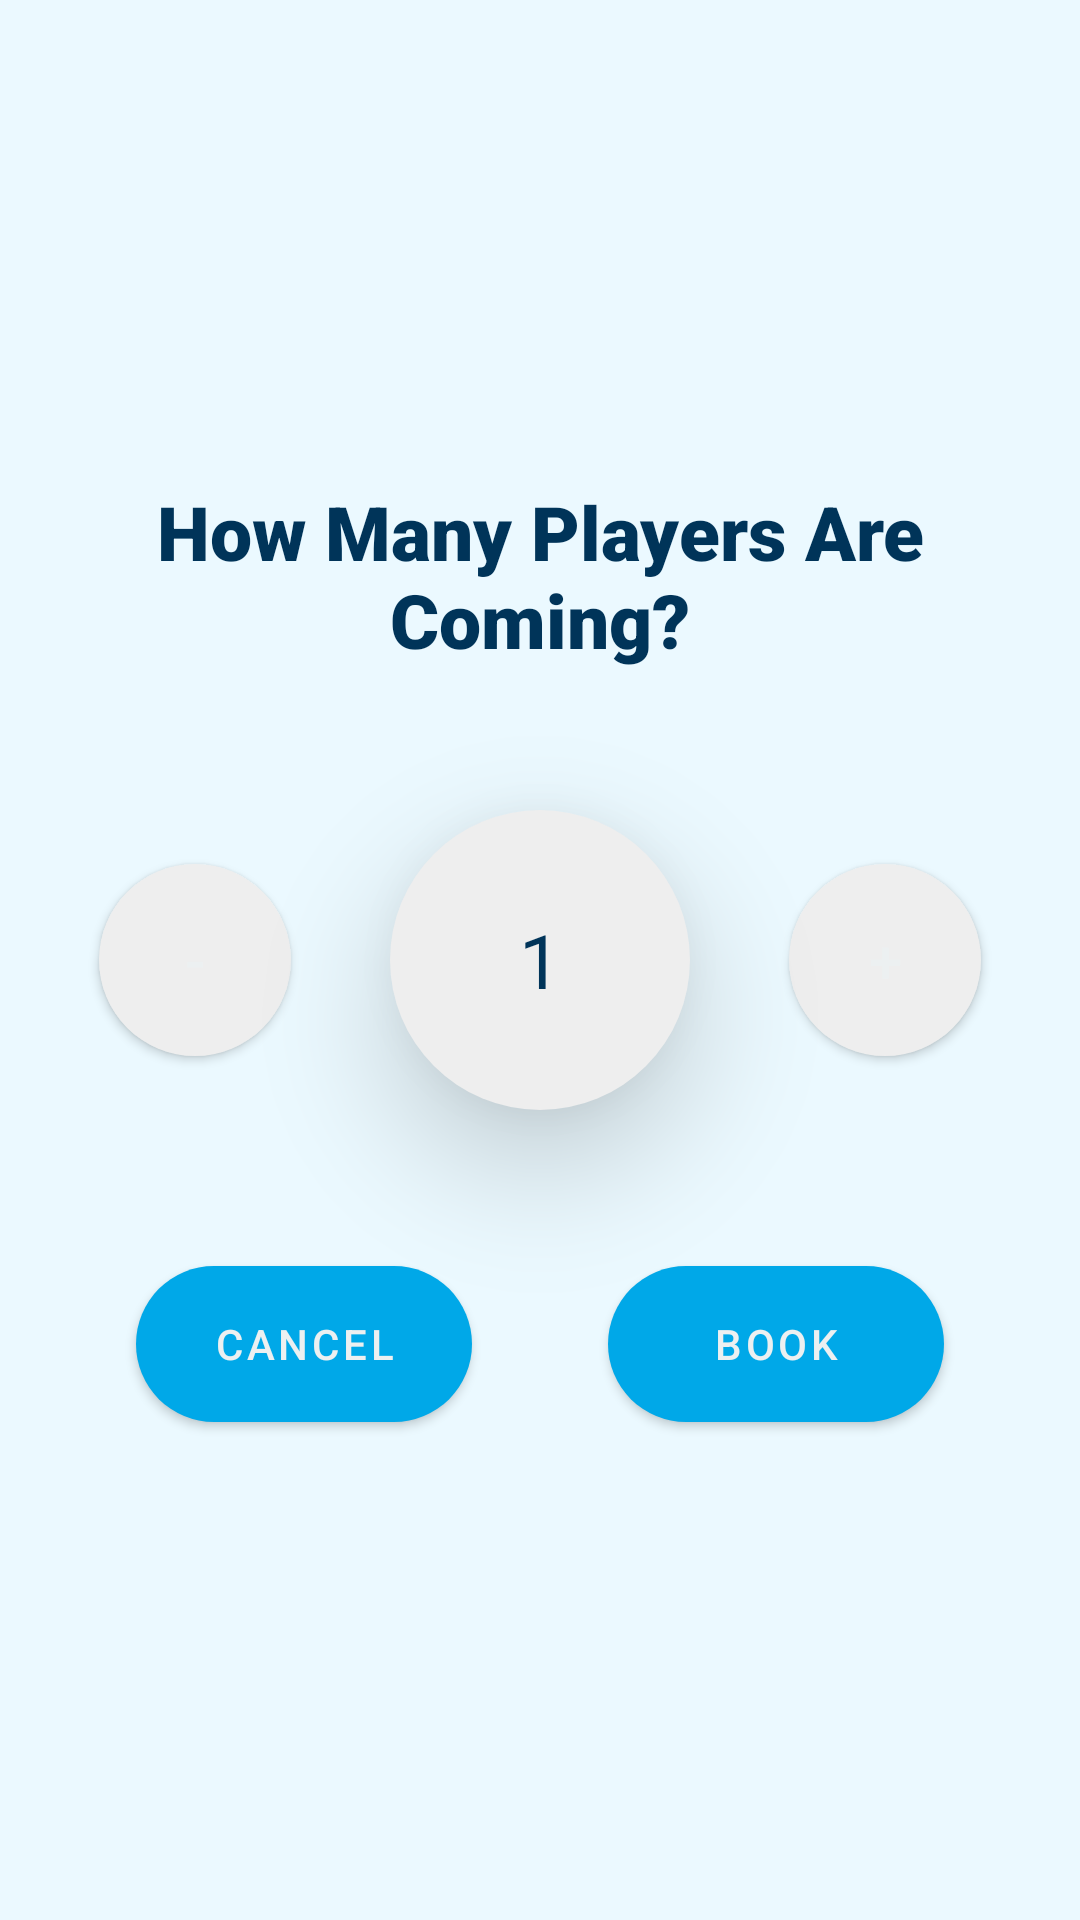

Reconstruct the res/layout file that produces this screen, plus the resources it refers to.
<!-- AndroidManifest.xml: application theme Theme.B07Project -->
<!-- res/layout/activity_popup.xml -->
<?xml version="1.0" encoding="utf-8"?>
<androidx.constraintlayout.widget.ConstraintLayout xmlns:android="http://schemas.android.com/apk/res/android"
    xmlns:app="http://schemas.android.com/apk/res-auto"
    xmlns:tools="http://schemas.android.com/tools"
    android:id="@+id/popup"
    android:layout_width="match_parent"
    android:layout_height="match_parent"
    android:layout_gravity="center"
    android:background="@color/pastelgreen">

    <TextView
        android:id="@+id/numplayers"
        android:layout_width="100dp"
        android:layout_height="0dp"

        android:layout_centerInParent="true"
        android:layout_toStartOf="@+id/plus"
        android:layout_toEndOf="@+id/minus"
        android:background="@drawable/rounded_corner"
        android:gravity="center"
        android:text="1"
        android:textSize="25dp"
        android:textAlignment="center"
        android:elevation="25dp"
        android:textColor="@color/nephritis"
        app:layout_constraintBottom_toTopOf="@+id/bottompop"
        app:layout_constraintDimensionRatio="1:1"
        app:layout_constraintEnd_toStartOf="@+id/plus"
        app:layout_constraintHorizontal_bias="0.5"
        app:layout_constraintStart_toEndOf="@+id/minus"
        app:layout_constraintTop_toTopOf="@+id/toppop"

        app:layout_constraintVertical_bias="-0.5" />

    <Button
        android:id="@+id/minus"
        android:layout_width="0dp"
        android:layout_height="0dp"
        android:layout_alignParentStart="true"
        android:layout_centerVertical="true"
        android:background="@drawable/rounded_corner"
        android:text="-"
        android:textColor="@color/clouds"
        android:textSize="20sp"
        app:layout_constraintBottom_toTopOf="@+id/bottompop"
        app:layout_constraintDimensionRatio="1:1"
        app:layout_constraintEnd_toStartOf="@+id/numplayers"
        app:layout_constraintHorizontal_bias="0.5"
        app:layout_constraintHorizontal_chainStyle="spread"
        app:layout_constraintStart_toStartOf="parent"
        app:layout_constraintTop_toTopOf="@+id/toppop"
        app:layout_constraintVertical_bias="1.0"
        />

    <Button
        android:id="@+id/plus"
        android:layout_width="0dp"
        android:layout_height="0dp"
        android:layout_alignParentEnd="true"
        android:layout_centerVertical="true"
        android:background="@drawable/rounded_corner"
        android:text="+"
        android:textColor="@color/clouds"
        android:textSize="20sp"
        app:layout_constraintBottom_toTopOf="@+id/bottompop"
        app:layout_constraintDimensionRatio="1:1"
        app:layout_constraintEnd_toEndOf="parent"
        app:layout_constraintHorizontal_bias="0.5"
        app:layout_constraintStart_toEndOf="@+id/numplayers"
        app:layout_constraintTop_toTopOf="@+id/toppop"
        app:layout_constraintVertical_bias="0.0" />

    <com.google.android.material.button.MaterialButton
        android:id="@+id/cancell"
        android:layout_width="0dp"
        android:layout_height="0dp"
        android:layout_alignParentStart="true"
        android:layout_alignParentBottom="true"
        android:text="Cancel"
        app:layout_constraintBottom_toTopOf="@+id/bottomsave"
        app:layout_constraintDimensionRatio="1.75:1"
        app:layout_constraintEnd_toStartOf="@+id/book"
        app:layout_constraintHorizontal_bias="0.5"
        app:layout_constraintStart_toStartOf="parent"
        app:layout_constraintTop_toTopOf="@+id/topsave"
        app:layout_constraintVertical_bias="0.0"
        android:textColor="@color/clouds"
        app:cornerRadius="40dp"
        />

    <com.google.android.material.button.MaterialButton
        android:id="@+id/book"
        android:layout_width="0dp"
        android:layout_height="0dp"
        android:layout_alignParentEnd="true"
        android:layout_alignParentBottom="true"
        android:text="Book"
        app:layout_constraintBottom_toTopOf="@+id/bottomsave"
        app:layout_constraintDimensionRatio="1.75:1"
        app:layout_constraintEnd_toEndOf="parent"
        app:layout_constraintHorizontal_bias="0.5"
        app:layout_constraintStart_toEndOf="@+id/cancell"
        app:layout_constraintTop_toTopOf="@+id/topsave"
        app:layout_constraintVertical_bias="0.56"
        android:textColor="@color/clouds"
        app:cornerRadius="40dp"
        />

    <TextView
        android:id="@+id/message_num_players"
        android:layout_width="0dp"
        android:layout_height="0dp"
        android:layout_alignParentTop="true"
        android:layout_centerHorizontal="true"
        android:fontFamily="sans-serif-black"
        android:gravity="center"
        android:text="How Many Players Are Coming?"
        android:textAlignment="center"
        android:textSize="25sp"
        android:textColor="@color/nephritis"
        app:layout_constraintBottom_toTopOf="@+id/numbottompop"
        app:layout_constraintEnd_toEndOf="parent"
        app:layout_constraintStart_toStartOf="parent"
        app:layout_constraintTop_toTopOf="@+id/numtoppop" />

    <androidx.constraintlayout.widget.Guideline
        android:id="@+id/numtoppop"
        android:layout_width="wrap_content"
        android:layout_height="wrap_content"
        android:orientation="horizontal"
        app:layout_constraintGuide_percent="0.25" />

    <androidx.constraintlayout.widget.Guideline
        android:id="@+id/numbottompop"
        android:layout_width="wrap_content"
        android:layout_height="wrap_content"
        android:orientation="horizontal"
        app:layout_constraintGuide_percent="0.35" />

    <androidx.constraintlayout.widget.Guideline
        android:id="@+id/toppop"
        android:layout_width="wrap_content"
        android:layout_height="wrap_content"
        android:orientation="horizontal"
        app:layout_constraintGuide_percent="0.45" />

    <androidx.constraintlayout.widget.Guideline
        android:id="@+id/bottompop"
        android:layout_width="wrap_content"
        android:layout_height="wrap_content"
        android:orientation="horizontal"
        app:layout_constraintGuide_percent="0.55" />

    <androidx.constraintlayout.widget.Guideline
        android:id="@+id/topsave"
        android:layout_width="wrap_content"
        android:layout_height="wrap_content"
        android:orientation="horizontal"
        app:layout_constraintGuide_percent="0.65" />

    <androidx.constraintlayout.widget.Guideline
        android:id="@+id/bottomsave"
        android:layout_width="wrap_content"
        android:layout_height="wrap_content"
        android:orientation="horizontal"
        app:layout_constraintGuide_percent="0.75" />

</androidx.constraintlayout.widget.ConstraintLayout>
<!-- resources referenced by this layout -->
<resources>
  <color name="clouds">#ecf0f1</color>
  <color name="nephritis">#003459</color>
  <color name="pastelgreen">#EBF9FF</color>
  <!-- drawable rounded_corner (drawable) -->
  <?xml version="1.0" encoding="utf-8"?>
  <shape xmlns:android="http://schemas.android.com/apk/res/android">
      <corners  android:radius="250dp"/>
      <solid android:color="@color/lightGrey"></solid>
  </shape>
  <style name="Theme.B07Project" parent="Theme.MaterialComponents.DayNight.DarkActionBar">
          
          <item name="colorPrimary">@color/carolinablue</item>
          <item name="colorPrimaryVariant">@color/blackblue</item>
          <item name="colorOnPrimary">@color/prussianblue</item>
          
          <item name="colorSecondary">@color/teal_200</item>
          <item name="colorSecondaryVariant">@color/teal_700</item>
          <item name="colorOnSecondary">@color/carolinablue</item>
          <item name="android:textColorHint">@color/white</item>
          
          <item name="android:statusBarColor" tools:targetApi="l">?attr/colorPrimaryVariant</item>
          
      </style>
  <color name="lightGrey">#EEE</color>
  <color name="carolinablue">#00A8E8</color>
  <color name="blackblue">#00172F</color>
  <color name="prussianblue">#003459</color>
  <color name="teal_200">#FF03DAC5</color>
  <color name="teal_700">#FF018786</color>
  <color name="white">#FFFFFFFF</color>
</resources>
